Run: headless pygame with SDL's dummy video driver; simulated clock (each Clock.tick advances the game by its frame time, no real sleeping); random seed 0; keys injected as events and as key.get_pressed() state; no mouse input.
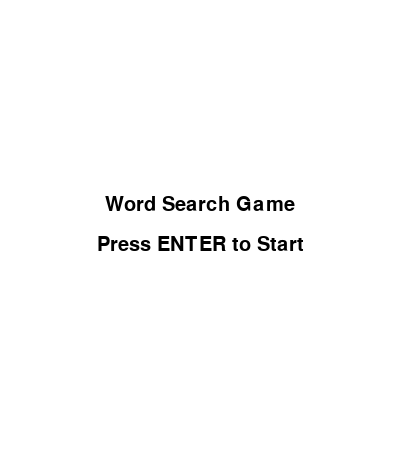
Frame 1 of 4 · flips 1–60 · no input
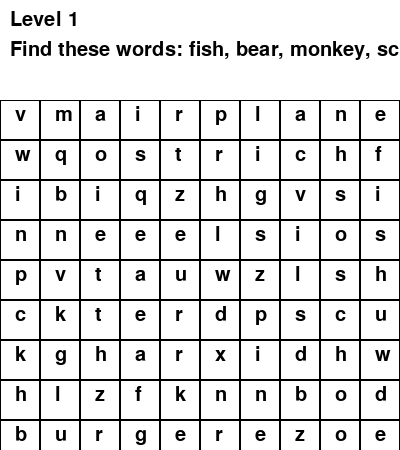
Frame 2 of 4 · flips 61–180 · tapped SPACE, RETURN · held RIGHT (→), D
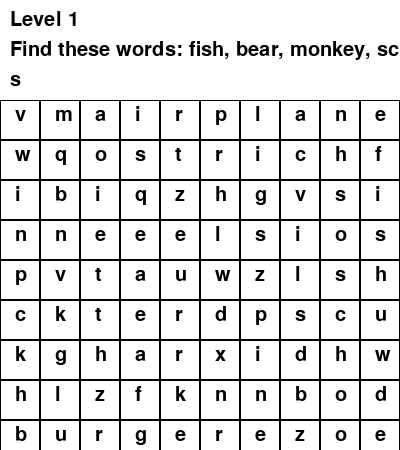
Frame 3 of 4 · flips 181–300 · held DOWN (↓), S
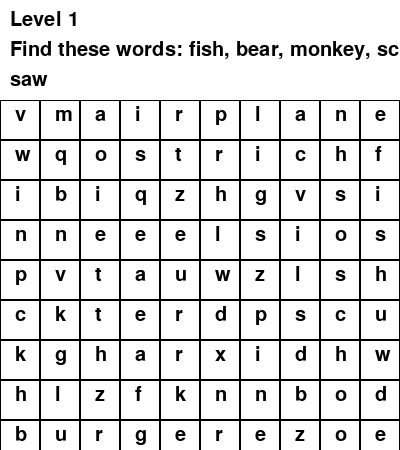
Frame 4 of 4 · flips 301–420 · held LEFT (←), A, UP (↑), W

The pygame program that drew these frames:

import pygame
import random
import string

# Initialize pygame
pygame.init()

# Define constants
SCREEN_WIDTH = 400
SCREEN_HEIGHT = 450  # Increase height to make room for the word list at the top
GRID_SIZE = 10
CELL_SIZE = SCREEN_WIDTH // GRID_SIZE
WORD_LIST = ["monkey", "airplane", "school", "internet", "ostrich", "eel", "fish", "burger", "bear"]
LEVELS = ["Level 1", "Level 2", "Level 3", "Level 4", "Level 5"]
current_level = 0
TOP_MARGIN = 100  # Space at the top for the word list and level

# Colors
WHITE = (255, 255, 255)
BLACK = (0, 0, 0)
YELLOW = (255, 255, 0)

# Set up the screen
screen = pygame.display.set_mode((SCREEN_WIDTH, SCREEN_HEIGHT))
pygame.display.set_caption("Word Search Game")

# Fonts
font = pygame.font.Font(None, 30)
word_font = pygame.font.Font(None, 24)

# Generate random grid and words for the level
def generate_level():
    grid = [['' for _ in range(GRID_SIZE)] for _ in range(GRID_SIZE)]
    words = random.sample(WORD_LIST, len(WORD_LIST))
    for word in words:
        placed = False
        while not placed:
            direction = random.choice([(1, 0), (0, 1), (1, 1)])
            if direction == (1, 0):  # Horizontal
                x = random.randint(0, GRID_SIZE - len(word))
                y = random.randint(0, GRID_SIZE - 1)
            elif direction == (0, 1):  # Vertical
                x = random.randint(0, GRID_SIZE - 1)
                y = random.randint(0, GRID_SIZE - len(word))
            else:  # Diagonal
                x = random.randint(0, GRID_SIZE - len(word))
                y = random.randint(0, GRID_SIZE - len(word))

            # Check if the word fits
            fits = True
            for i in range(len(word)):
                if grid[y + i * direction[1]][x + i * direction[0]] != '':
                    fits = False
                    break

            if fits:
                for i in range(len(word)):
                    grid[y + i * direction[1]][x + i * direction[0]] = word[i]
                placed = True

    # Fill empty spaces with random letters
    for y in range(GRID_SIZE):
        for x in range(GRID_SIZE):
            if grid[y][x] == '':
                grid[y][x] = random.choice(string.ascii_lowercase)

    return grid, words

# Highlight the found words in yellow
def highlight_word(word, grid):
    directions = [(1, 0), (0, 1), (1, 1)]
    for y in range(GRID_SIZE):
        for x in range(GRID_SIZE):
            for direction in directions:
                dx, dy = direction
                fits = True
                for i in range(len(word)):
                    if not (0 <= x + dx * i < GRID_SIZE and 0 <= y + dy * i < GRID_SIZE):
                        fits = False
                        break
                    if grid[y + dy * i][x + dx * i] != word[i]:
                        fits = False
                        break
                if fits:
                    for i in range(len(word)):
                        pygame.draw.rect(screen, YELLOW, ((x + dx * i) * CELL_SIZE, TOP_MARGIN + (y + dy * i) * CELL_SIZE, CELL_SIZE, CELL_SIZE))
                        text_surface = word_font.render(word[i], True, BLACK)
                        screen.blit(text_surface, ((x + dx * i) * CELL_SIZE + 5, TOP_MARGIN + (y + dy * i) * CELL_SIZE + 5))

# Display the starting screen
def display_start_screen():
    screen.fill(WHITE)
    title_text = font.render("Word Search Game", True, BLACK)
    start_text = font.render("Press ENTER to Start", True, BLACK)
    screen.blit(title_text, (SCREEN_WIDTH // 2 - title_text.get_width() // 2, SCREEN_HEIGHT // 2 - 30))
    screen.blit(start_text, (SCREEN_WIDTH // 2 - start_text.get_width() // 2, SCREEN_HEIGHT // 2 + 10))
    pygame.display.flip()

# Main game loop
def main():
    global current_level
    grid, words = generate_level()
    found_words = set()
    input_text = ''
    running = True
    show_start_screen = True

    while running:
        if show_start_screen:
            display_start_screen()
            for event in pygame.event.get():
                if event.type == pygame.QUIT:
                    running = False
                elif event.type == pygame.KEYDOWN:
                    if event.key == pygame.K_RETURN:
                        show_start_screen = False
            continue

        # Handle events
        for event in pygame.event.get():
            if event.type == pygame.QUIT:
                running = False
            elif event.type == pygame.KEYDOWN:
                if event.key == pygame.K_RETURN:
                    if input_text in words and input_text not in found_words:
                        found_words.add(input_text)
                    input_text = ''
                elif event.key == pygame.K_BACKSPACE:
                    input_text = input_text[:-1]
                else:
                    input_text += event.unicode

        # Draw the grid and words
        screen.fill(WHITE)
        for y in range(GRID_SIZE):
            for x in range(GRID_SIZE):
                pygame.draw.rect(screen, BLACK, (x * CELL_SIZE, TOP_MARGIN + y * CELL_SIZE, CELL_SIZE, CELL_SIZE), 1)
                cell_content = grid[y][x]
                text_surface = font.render(cell_content, True, BLACK)
                screen.blit(text_surface, (x * CELL_SIZE + 15, TOP_MARGIN + y * CELL_SIZE + 5))

        # Display the words to find at the top
        level_text = font.render(LEVELS[current_level], True, BLACK)
        screen.blit(level_text, (10, 10))
        words_to_find_text = "Find these words: " + ", ".join(words)
        words_to_find_rendered = font.render(words_to_find_text, True, BLACK)
        screen.blit(words_to_find_rendered, (10, 40))

        # Display the input text
        input_text_rendered = font.render(input_text, True, BLACK)
        screen.blit(input_text_rendered, (10, 70))

        # Highlight found words
        for word in found_words:
            highlight_word(word, grid)

        # Update the display
        pygame.display.flip()

    pygame.quit()

# Start the game
main()
